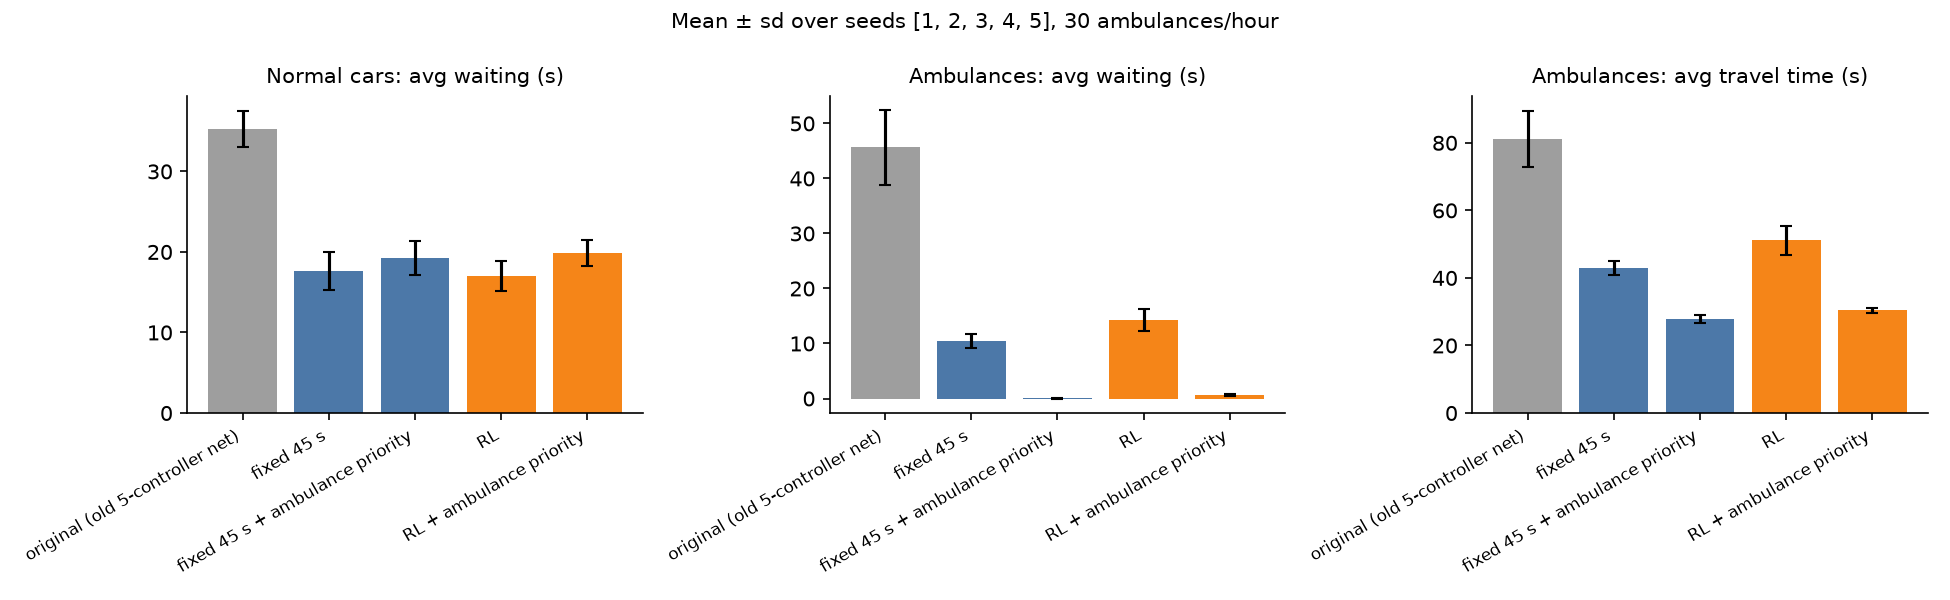

Data behind this chart, as committed beside it:
controller, emergency, seed, finished, unfinished, avg_wait_s, avg_travel_s, time_lost_h, avg_queue, amb_travel_s, amb_wait_s, amb_stops, safety_problems, amb_entered_not_green, priority_actions, scenario
original, False, 1, 1750, 50, 37.2, 88.93, 26.18, 19.02, 88.79, 52.14, 35, , , , 1 original (old 5-controller net)
original, False, 2, 1761, 39, 35.46, 88.25, 25.31, 18.01, 80.4, 45.87, 34, , , , 1 original (old 5-controller net)
original, False, 3, 1758, 42, 32.16, 82.5, 22.98, 16.34, 72.2, 38.3, 30, , , , 1 original (old 5-controller net)
original, False, 4, 1762, 38, 37.61, 89.15, 26.44, 19.14, 90.57, 52.63, 38, , , , 1 original (old 5-controller net)
original, False, 5, 1753, 47, 33.95, 85.61, 24.53, 17.36, 74.28, 39.34, 29, , , , 1 original (old 5-controller net)
fixed, False, 1, 1764, 35, 16.52, 67.45, 15.56, 7.85, 43.0, 10.03, 25, 0.0, , , 2 fixed 45 s
fixed, False, 2, 1766, 33, 20.96, 74.9, 18.71, 9.92, 42.93, 11.2, 23, 0.0, , , 2 fixed 45 s
fixed, False, 3, 1771, 29, 14.65, 64.73, 14.21, 6.9, 40.2, 9.43, 21, 0.0, , , 2 fixed 45 s
fixed, False, 4, 1761, 39, 17.42, 68.38, 16.23, 8.34, 45.93, 12.2, 27, 0.0, , , 2 fixed 45 s
fixed, False, 5, 1758, 42, 18.63, 71.09, 17.19, 8.86, 42.13, 9.43, 22, 0.0, , , 2 fixed 45 s
fixed, True, 1, 1763, 36, 18.35, 69.66, 16.71, 8.73, 29.47, 0.0, 0, 0.0, 0.0, 30.0, 3 fixed 45 s + ambulance priority
fixed, True, 2, 1759, 41, 22.6, 76.91, 19.83, 10.79, 27.77, 0.0, 0, 0.0, 0.0, 30.0, 3 fixed 45 s + ambulance priority
fixed, True, 3, 1765, 35, 17.14, 67.94, 15.85, 8.09, 26.27, 0.1, 1, 0.0, 0.0, 30.0, 3 fixed 45 s + ambulance priority
fixed, True, 4, 1765, 35, 19.65, 71.12, 17.53, 9.3, 28.2, 0.0, 0, 0.0, 0.0, 30.0, 3 fixed 45 s + ambulance priority
fixed, True, 5, 1758, 42, 18.37, 70.3, 16.78, 8.69, 27.8, 0.07, 2, 0.0, 0.0, 30.0, 3 fixed 45 s + ambulance priority
rl, False, 1, 1763, 37, 17.65, 72.11, 17.76, 8.71, 52.87, 14.3, 45, 0.0, , , 4 RL
rl, False, 2, 1770, 30, 16.82, 71.84, 17.2, 8.28, 45.57, 11.5, 36, 0.0, , , 4 RL
rl, False, 3, 1769, 31, 15.01, 67.5, 15.53, 7.42, 48.17, 13.37, 50, 0.0, , , 4 RL
rl, False, 4, 1765, 35, 15.66, 68.91, 16.36, 7.74, 52.57, 15.3, 54, 0.0, , , 4 RL
rl, False, 5, 1765, 35, 19.81, 76.33, 19.72, 9.8, 56.53, 16.97, 59, 0.0, , , 4 RL
rl, True, 1, 1764, 36, 19.32, 73.52, 18.46, 9.39, 31.43, 0.4, 5, 0.0, 0.0, 30.0, 5 RL + ambulance priority
rl, True, 2, 1757, 42, 22.0, 78.92, 20.81, 10.8, 29.47, 0.5, 5, 0.0, 0.0, 30.0, 5 RL + ambulance priority
rl, True, 3, 1764, 36, 18.45, 71.78, 17.69, 9.04, 30.17, 0.77, 8, 0.0, 0.0, 30.0, 5 RL + ambulance priority
rl, True, 4, 1763, 37, 18.55, 72.31, 18.06, 9.0, 30.2, 0.6, 6, 0.0, 0.0, 30.0, 5 RL + ambulance priority
rl, True, 5, 1764, 36, 21.0, 76.53, 19.84, 10.23, 30.73, 0.7, 9, 0.0, 0.0, 30.0, 5 RL + ambulance priority
